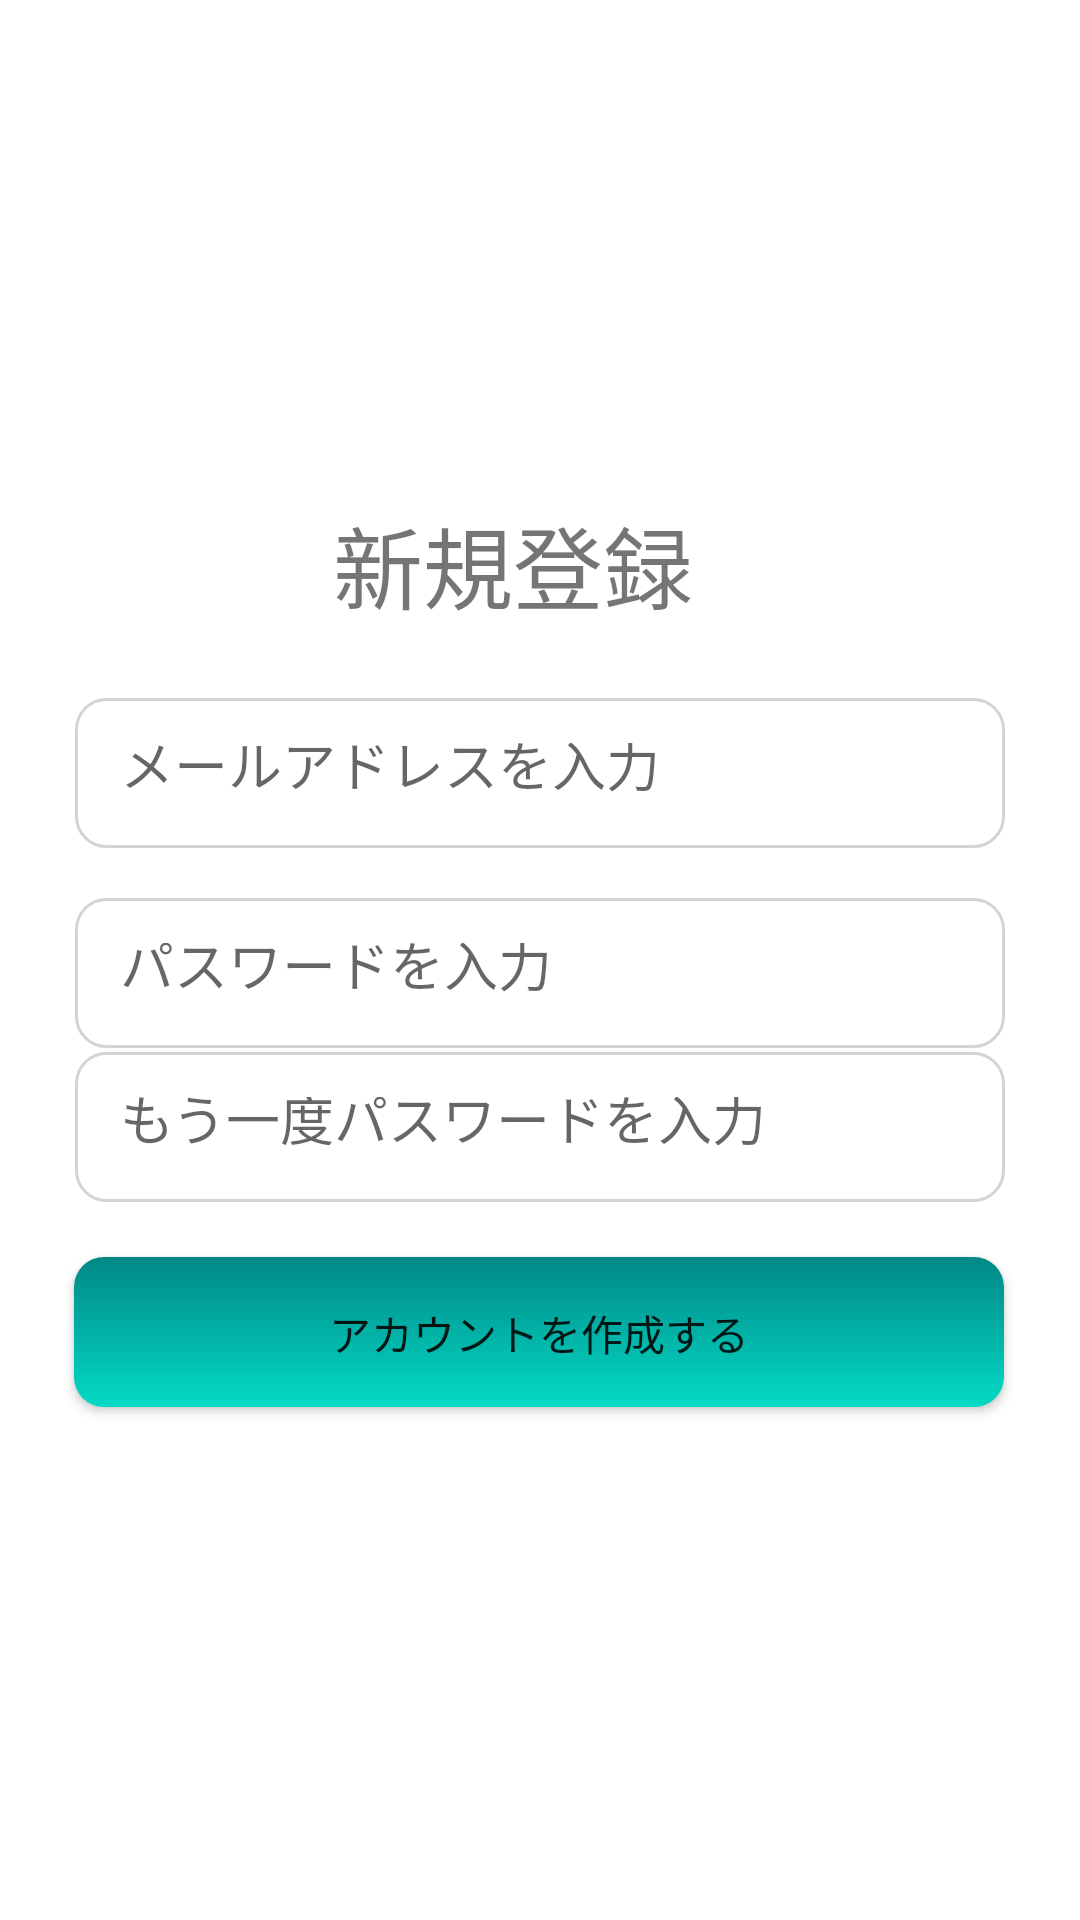

Write the Android layout XML for this screen, with the resource values it uses.
<!-- AndroidManifest.xml: application theme Theme.Iris -->
<!-- res/layout/activity_create_account.xml -->
<?xml version="1.0" encoding="utf-8"?>
<androidx.constraintlayout.widget.ConstraintLayout xmlns:android="http://schemas.android.com/apk/res/android"
    xmlns:app="http://schemas.android.com/apk/res-auto"
    xmlns:tools="http://schemas.android.com/tools"
    android:layout_width="match_parent"
    android:layout_height="match_parent"
    tools:context=".CreateAccountActivity">

    <TextView
        android:id="@+id/textView"
        android:layout_width="170dp"
        android:layout_height="50dp"
        android:gravity="center"
        android:text="@string/txt_signup"
        android:textSize="30dp"
        app:layout_constraintBottom_toBottomOf="parent"
        app:layout_constraintEnd_toEndOf="parent"
        app:layout_constraintHorizontal_bias="0.452"
        app:layout_constraintStart_toStartOf="parent"
        app:layout_constraintTop_toTopOf="parent"
        app:layout_constraintVertical_bias="0.276" />
    <EditText
        android:id="@+id/email"
        android:layout_width="310dp"
        android:layout_height="50dp"
        android:inputType="textEmailAddress"
        android:layout_marginTop="40dp"
        android:layout_marginLeft="20dp"
        android:layout_marginRight="20dp"
        android:hint="メールアドレスを入力"
        android:background="@drawable/border"
        app:layout_constraintBottom_toBottomOf="parent"
        app:layout_constraintEnd_toEndOf="parent"
        app:layout_constraintHorizontal_bias="0.495"
        app:layout_constraintStart_toStartOf="parent"
        app:layout_constraintTop_toTopOf="parent"
        app:layout_constraintVertical_bias="0.350"/>
    <EditText
        android:id="@+id/password"
        android:layout_width="310dp"
        android:layout_height="50dp"
        android:inputType="textPassword"
        android:layout_marginTop="20dp"
        android:layout_marginLeft="20dp"
        android:layout_marginRight="20dp"
        android:hint="パスワードを入力"
        android:background="@drawable/border"
        app:layout_constraintBottom_toBottomOf="parent"
        app:layout_constraintEnd_toEndOf="parent"
        app:layout_constraintHorizontal_bias="0.495"
        app:layout_constraintStart_toStartOf="parent"
        app:layout_constraintTop_toTopOf="parent"
        app:layout_constraintVertical_bias="0.490"
        />

    <EditText
        android:id="@+id/rePassword"
        android:layout_width="310dp"
        android:layout_height="50dp"
        android:layout_marginLeft="20dp"
        android:layout_marginTop="20dp"
        android:layout_marginRight="20dp"
        android:background="@drawable/border"
        android:hint="もう一度パスワードを入力"
        android:inputType="textPassword"
        app:layout_constraintBottom_toBottomOf="parent"
        app:layout_constraintEnd_toEndOf="parent"
        app:layout_constraintHorizontal_bias="0.495"
        app:layout_constraintStart_toStartOf="parent"
        app:layout_constraintTop_toTopOf="parent"
        app:layout_constraintVertical_bias="0.580"
        app:layout_constraintTop_toBottomOf="@+id/password"
        />

    <Button
        android:id="@+id/createAccount"
        android:layout_width="310dp"
        android:layout_height="50dp"
        android:layout_marginTop="10dp"
        android:background="@drawable/button_1"
        android:text="アカウントを作成する"
        app:layout_constraintBottom_toBottomOf="parent"
        app:layout_constraintEnd_toEndOf="parent"
        app:layout_constraintHorizontal_bias="0.495"
        app:layout_constraintStart_toStartOf="parent"
        app:layout_constraintTop_toTopOf="parent"
        app:layout_constraintVertical_bias="0.705" />


</androidx.constraintlayout.widget.ConstraintLayout>
<!-- resources referenced by this layout -->
<resources>
  <!-- drawable border (drawable) -->
  <?xml version="1.0" encoding="utf-8"?>
  <shape xmlns:android="http://schemas.android.com/apk/res/android"
      android:shape="rectangle" >
      <corners
          android:radius="10dip" />
      <stroke
          android:width="1dp"
          android:color="#d3d3d3" />
      <padding
          android:left="15dip"
          android:top="15dip"
          android:right="20dip"
          android:bottom="15dip" />
  </shape>
  <!-- drawable button_1 (drawable) -->
  <?xml version="1.0" encoding="utf-8"?>
  <shape xmlns:android="http://schemas.android.com/apk/res/android"
      android:shape="rectangle">
      <corners
          android:radius="10dip" />
      <gradient
          android:angle="90"
          android:startColor="#FF03DAC5"
          android:endColor="#FF018786" />
      <padding
          android:left="20dip"
          android:top="15dip"
          android:right="20dip"
          android:bottom="15dip" />
  </shape>
  <string name="txt_signup">新規登録</string>
  <style name="Theme.Iris" parent="Theme.MaterialComponents.DayNight.NoActionBar">
          
          <item name="colorPrimary">@color/purple_500</item>
          <item name="colorPrimaryVariant">@color/purple_700</item>
          <item name="colorOnPrimary">@color/white</item>
          
          <item name="colorSecondary">@color/teal_200</item>
          <item name="colorSecondaryVariant">@color/teal_700</item>
          <item name="colorOnSecondary">@color/black</item>
          
          <item name="android:statusBarColor">?attr/colorPrimaryVariant</item>
          
          <item name="windowNoTitle">true</item>
          <item name="windowActionBar">false</item>
          <item name="android:windowFullscreen">true</item>
          <item name="android:windowContentOverlay">@null</item>
      </style>
  <color name="purple_500">#FF6200EE</color>
  <color name="purple_700">#FF3700B3</color>
  <color name="white">#FFFFFFFF</color>
  <color name="teal_200">#FF03DAC5</color>
  <color name="teal_700">#FF018786</color>
  <color name="black">#FF000000</color>
</resources>
